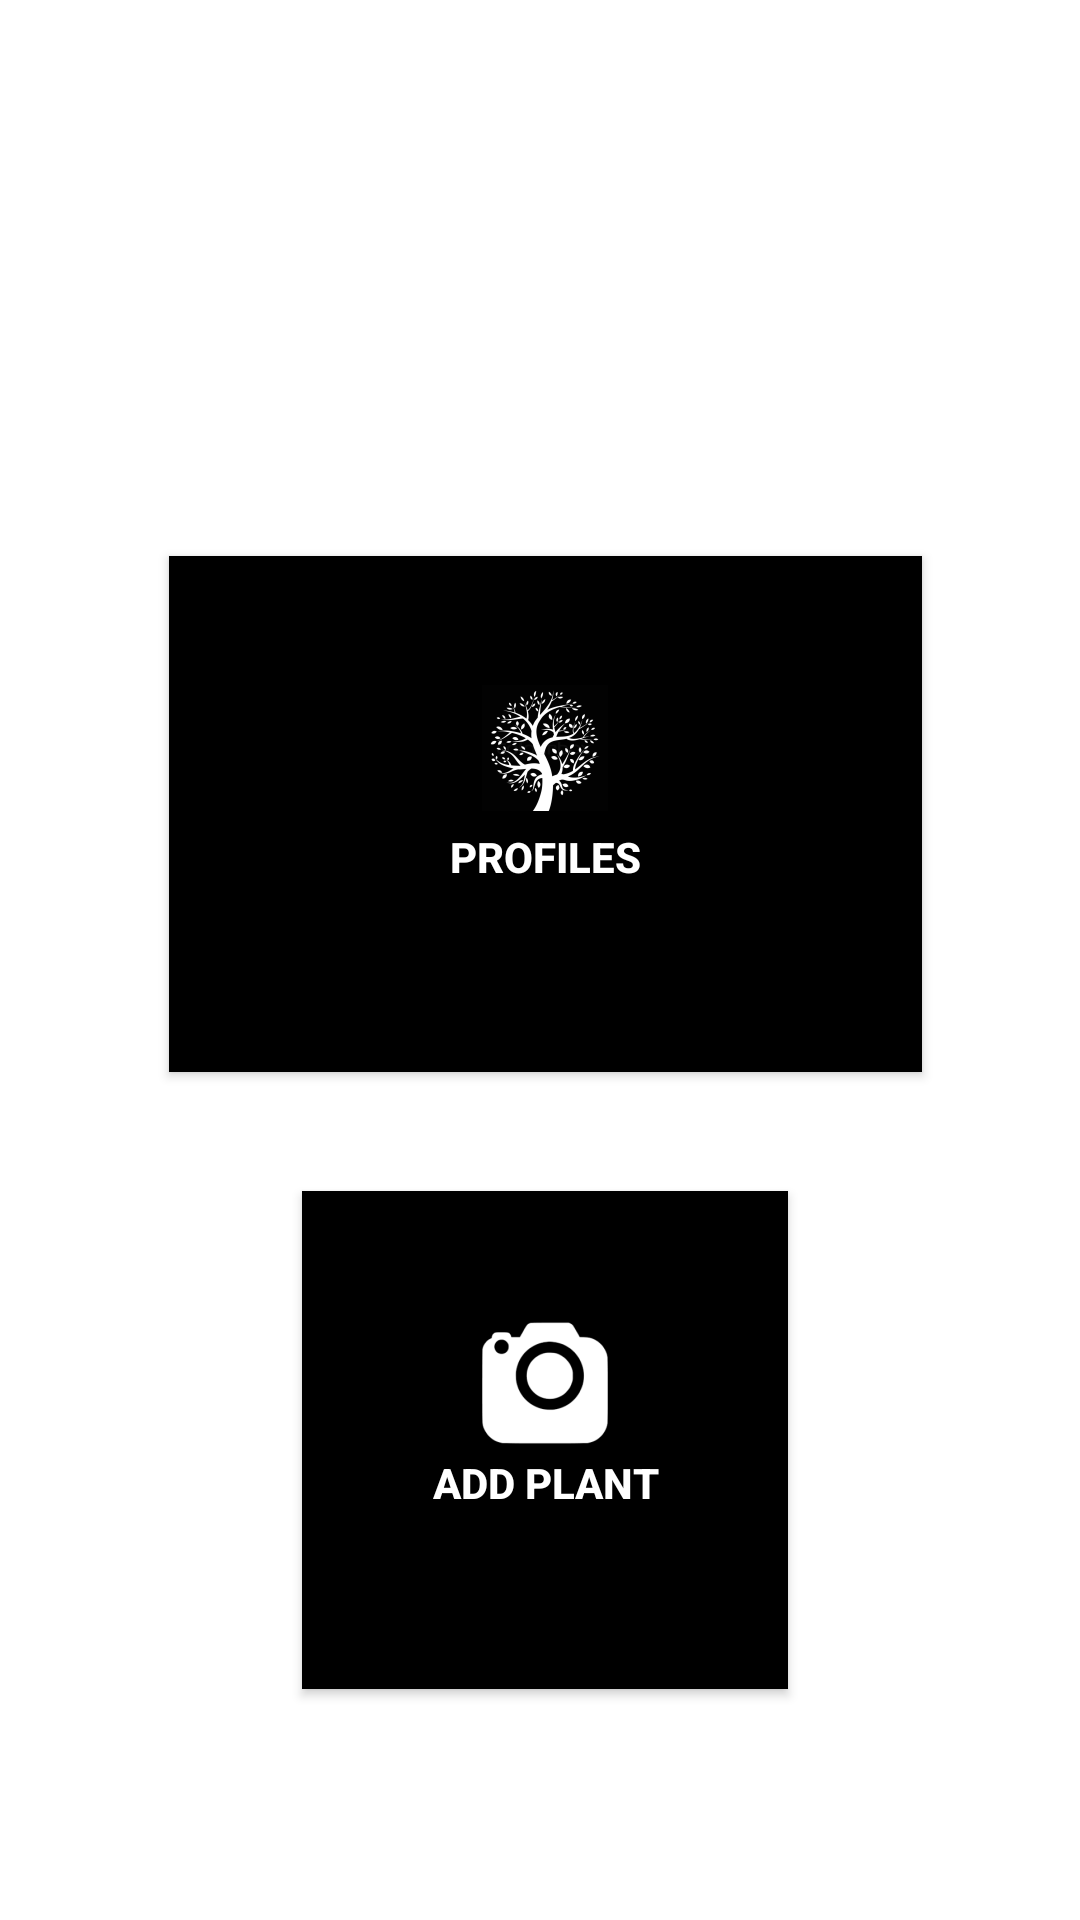

Android layout source for this screen:
<!-- AndroidManifest.xml: application theme AppTheme -->
<!-- res/layout/activity_main.xml -->
<?xml version="1.0" encoding="utf-8"?>
<androidx.constraintlayout.widget.ConstraintLayout xmlns:android="http://schemas.android.com/apk/res/android"
    xmlns:app="http://schemas.android.com/apk/res-auto"
    xmlns:tools="http://schemas.android.com/tools"
    android:layout_width="match_parent"
    android:layout_height="match_parent"
    android:background="#fff"
    android:textAlignment="center"
    tools:context=".MainActivity">

    <Button
        android:id="@+id/Profiles"
        android:layout_width="251dp"
        android:layout_height="172dp"
        android:layout_marginLeft="8dp"
        android:layout_marginTop="8dp"
        android:layout_marginRight="8dp"
        android:layout_marginBottom="8dp"
        android:background="#000"
        android:drawableTop="@mipmap/plant2"
        android:drawablePadding="-20dip"
        android:gravity="center"
        android:onClick="OpenProfiles"
        android:padding="40dip"
        android:text="Profiles"
        android:textColor="#fff"
        android:textStyle="bold"
        app:layout_constraintBottom_toTopOf="@+id/Temp"
        app:layout_constraintLeft_toLeftOf="@+id/Temp"
        app:layout_constraintRight_toRightOf="@+id/Temp"
        app:layout_constraintTop_toTopOf="parent"
        app:layout_constraintVertical_bias="0.848" />

    <Button
        android:id="@+id/Temp"
        android:layout_width="162dp"
        android:layout_height="166dp"
        android:layout_marginBottom="77dp"
        android:layout_marginLeft="8dp"
        android:layout_marginRight="8dp"
        android:background="#000"
        android:drawablePadding="-20dip"
        android:drawableTop="@mipmap/camera"
        android:gravity="center"
        android:padding="40dip"
        android:text="Add Plant"
        android:textColor="#fff"
        android:textStyle="bold"
        app:layout_constraintBottom_toBottomOf="parent"
        app:layout_constraintHorizontal_bias="0.51"
        app:layout_constraintLeft_toLeftOf="parent"
        app:layout_constraintRight_toRightOf="parent"
        tools:layout_editor_absoluteY="268dp" />

</androidx.constraintlayout.widget.ConstraintLayout>
<!-- resources referenced by this layout -->
<resources>
  <!-- mipmap camera: png bitmap (mipmap-hdpi, 1987 bytes) -->
  <!-- mipmap plant2: png bitmap (mipmap-hdpi, 3944 bytes) -->
  <style name="AppTheme" parent="Theme.AppCompat.Light.NoActionBar">
          
          <item name="colorPrimary">@color/colorPrimary</item>
          <item name="colorPrimaryDark">@color/colorPrimaryDark</item>
          <item name="colorAccent">@color/colorAccent</item>
  
          <item name="android:windowActivityTransitions">true</item>
      </style>
  <!-- not gathered from this repository: default colours our renderer supplied (Android Studio template values) -->
  <color name="colorPrimary">#FF6200EE</color>
  <color name="colorPrimaryDark">#FF3700B3</color>
  <color name="colorAccent">#FF03DAC5</color>
</resources>
